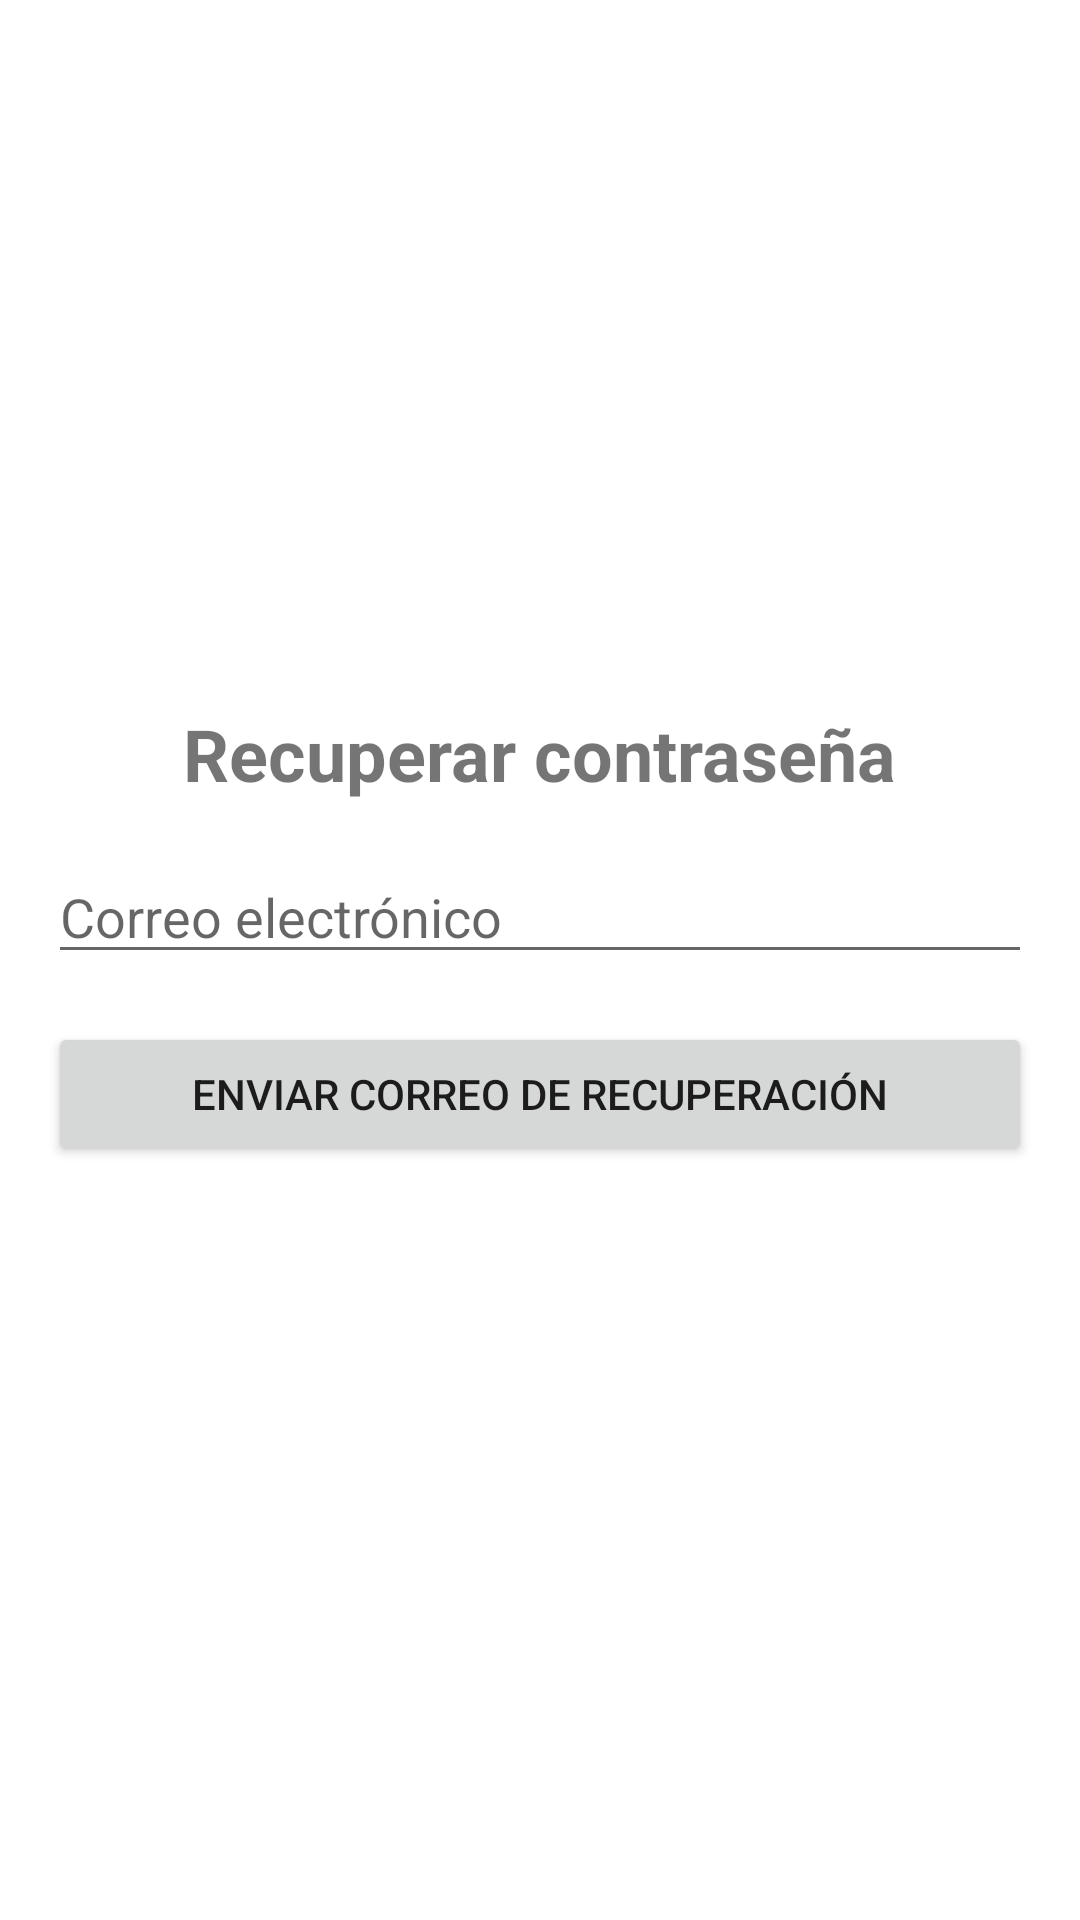

The Android layout XML behind this screen, and the referenced resources:
<!-- AndroidManifest.xml: application theme Theme.Reservas -->
<!-- res/layout/losspasw.xml -->
<?xml version="1.0" encoding="utf-8"?>
<LinearLayout xmlns:android="http://schemas.android.com/apk/res/android"
    android:layout_width="match_parent"
    android:layout_height="match_parent"
    android:orientation="vertical"
    android:gravity="center"
    android:padding="16dp">

    <TextView
        android:layout_width="wrap_content"
        android:layout_height="wrap_content"
        android:text="Recuperar contraseña"
        android:textSize="24sp"
        android:textStyle="bold"
        android:layout_gravity="center_horizontal"
        android:layout_marginBottom="16dp" />

    <EditText
        android:id="@+id/emailEditText"
        android:layout_width="match_parent"
        android:layout_height="wrap_content"
        android:hint="Correo electrónico"
        android:inputType="textEmailAddress"
        android:maxLines="1"
        android:layout_marginBottom="16dp" />

    <Button
        android:id="@+id/resetPasswordButton"
        android:layout_width="match_parent"
        android:layout_height="wrap_content"
        android:text="Enviar correo de recuperación"
        android:layout_marginBottom="16dp" />

</LinearLayout>
<!-- resources referenced by this layout -->
<resources>
  <style name="Theme.Reservas" parent="Theme.MaterialComponents.DayNight.DarkActionBar">
          
          <item name="colorPrimary">@color/purple_500</item>
          <item name="colorPrimaryVariant">@color/purple_700</item>
          <item name="colorOnPrimary">@color/white</item>
          
          <item name="colorSecondary">@color/teal_200</item>
          <item name="colorSecondaryVariant">@color/teal_700</item>
          <item name="colorOnSecondary">@color/black</item>
          
          <item name="android:statusBarColor" tools:targetApi="l">?attr/colorPrimaryVariant</item>
          
      </style>
  <color name="purple_500">#CB675A</color>
  <color name="purple_700">#5ACB94</color>
  <color name="white">#FFFFFFFF</color>
  <color name="teal_200">#FF03DAC5</color>
  <color name="teal_700">#FF018786</color>
  <color name="black">#FF000000</color>
</resources>
